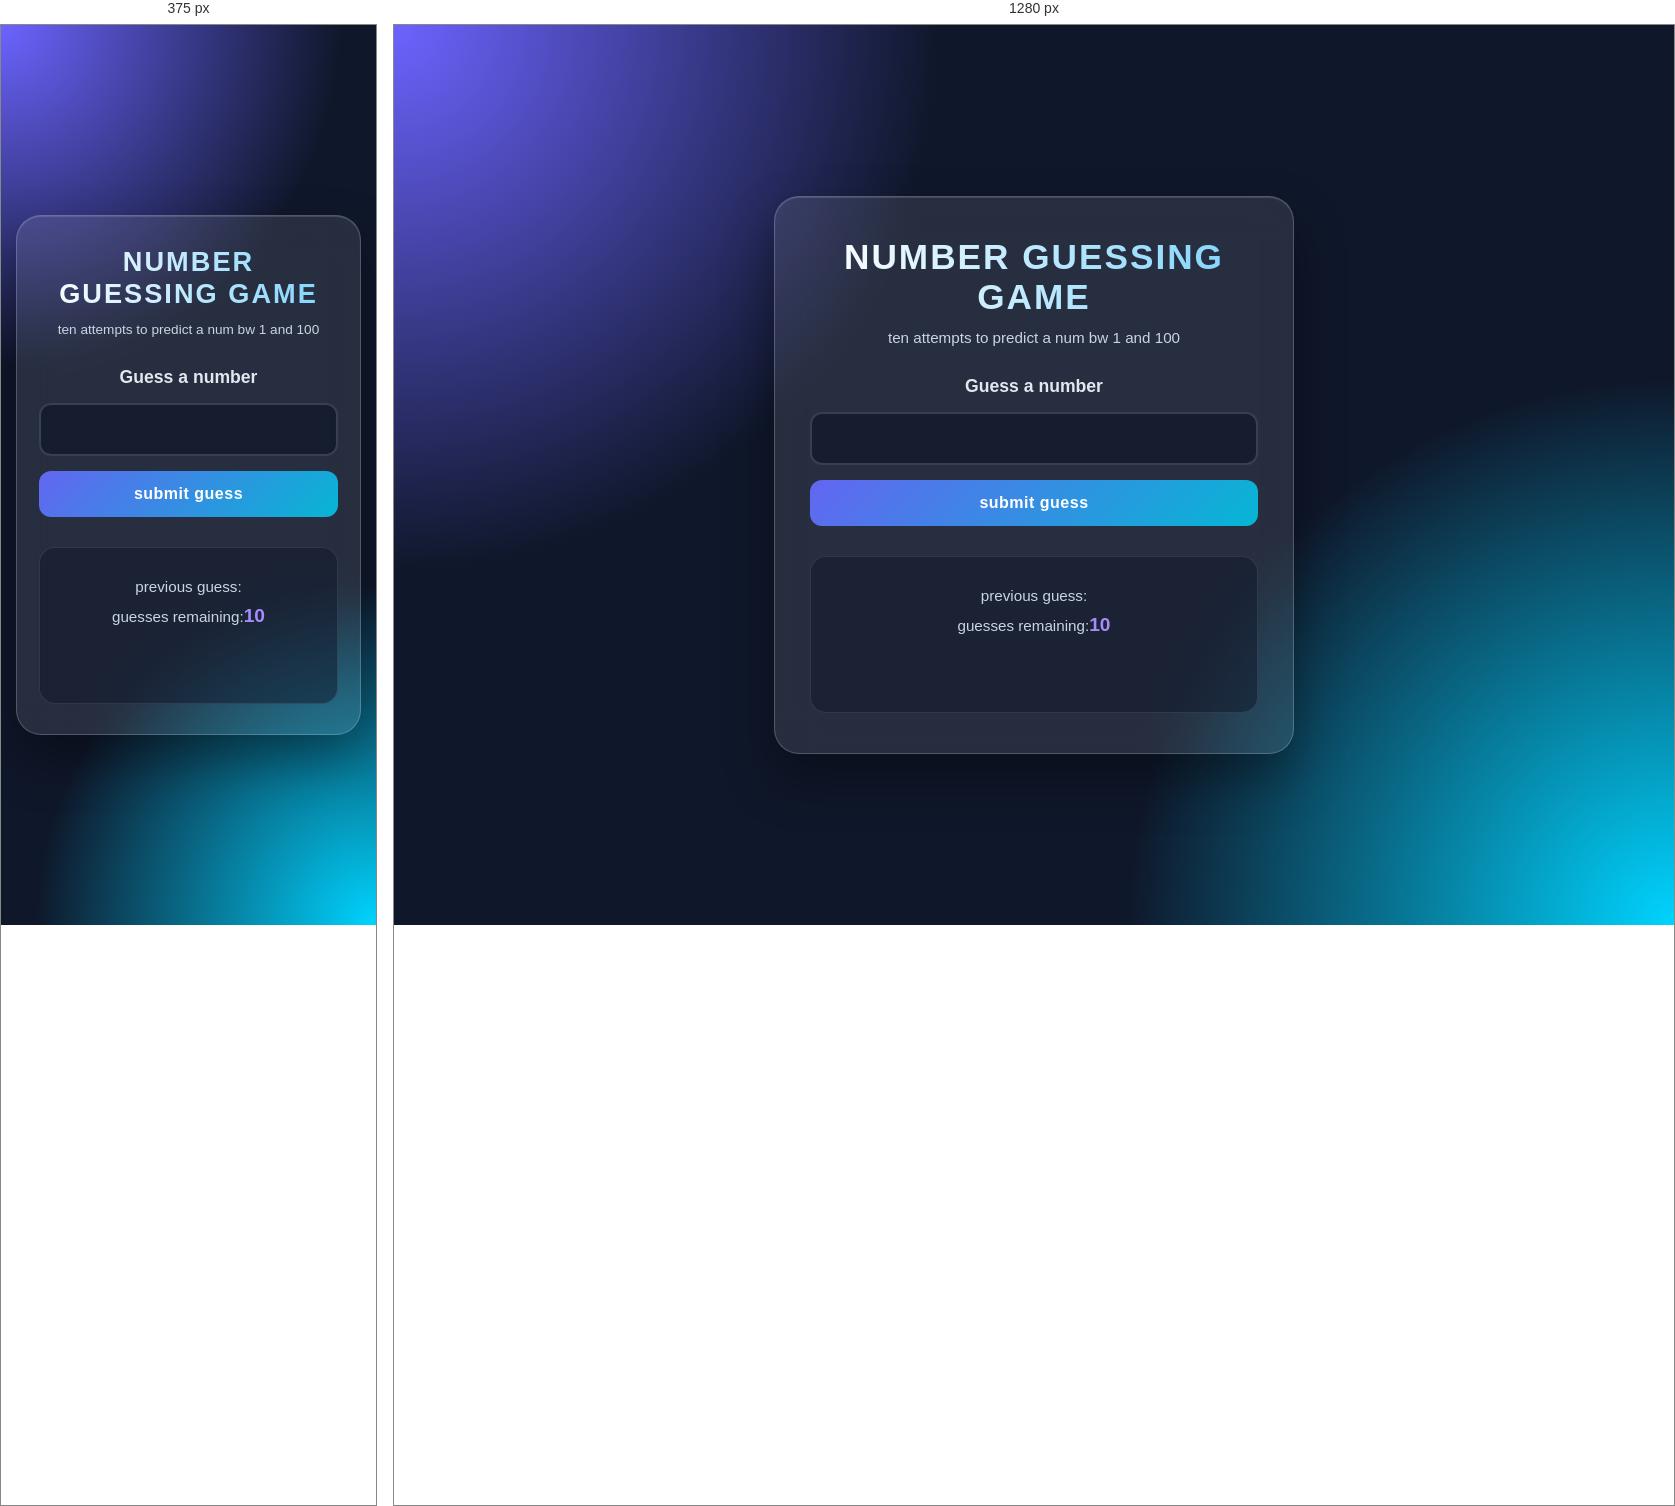
Rendered at 375 px and 1280 px, left to right.

<!-- file: guessNum.html -->
<!DOCTYPE html>
<html lang="en">
<head>
    <meta charset="UTF-8">
    <meta name="viewport" content="width=device-width, initial-scale=1.0">
    <title>Document</title>
</head>
<link rel="stylesheet" href="cs3.css">
<body>
    <div><h1> NUMBER GUESSING GAME</h1>
        <p> ten attempts to predict a num bw 1 and 100</p>
        <form action="" class="form">
            <label for="guessfield" id="guess"> Guess a number</label>
            <input type="text" class="guessfield" id="guessfield">
            <input type="submit" value="submit guess" id="submit" > 
        </form>
        <div class="res">
            <p>previous guess: <span class="guesses"></span></p>
            <p>guesses remaining:<span class="lastresult">10</span></p>
            <p class="low-hi"></p>
        </div>
    </div>
    <script src="jj.js"></script>
</body>
</html>

/* @media block from cs3.css */
@media (max-width: 600px) {
    body {
        padding: 15px;
    }

    body > div {
        padding: 30px 22px;
    }

    h1 {
        font-size: 1.7rem;
    }

    body > div > p {
        font-size: 0.85rem;
    }
}